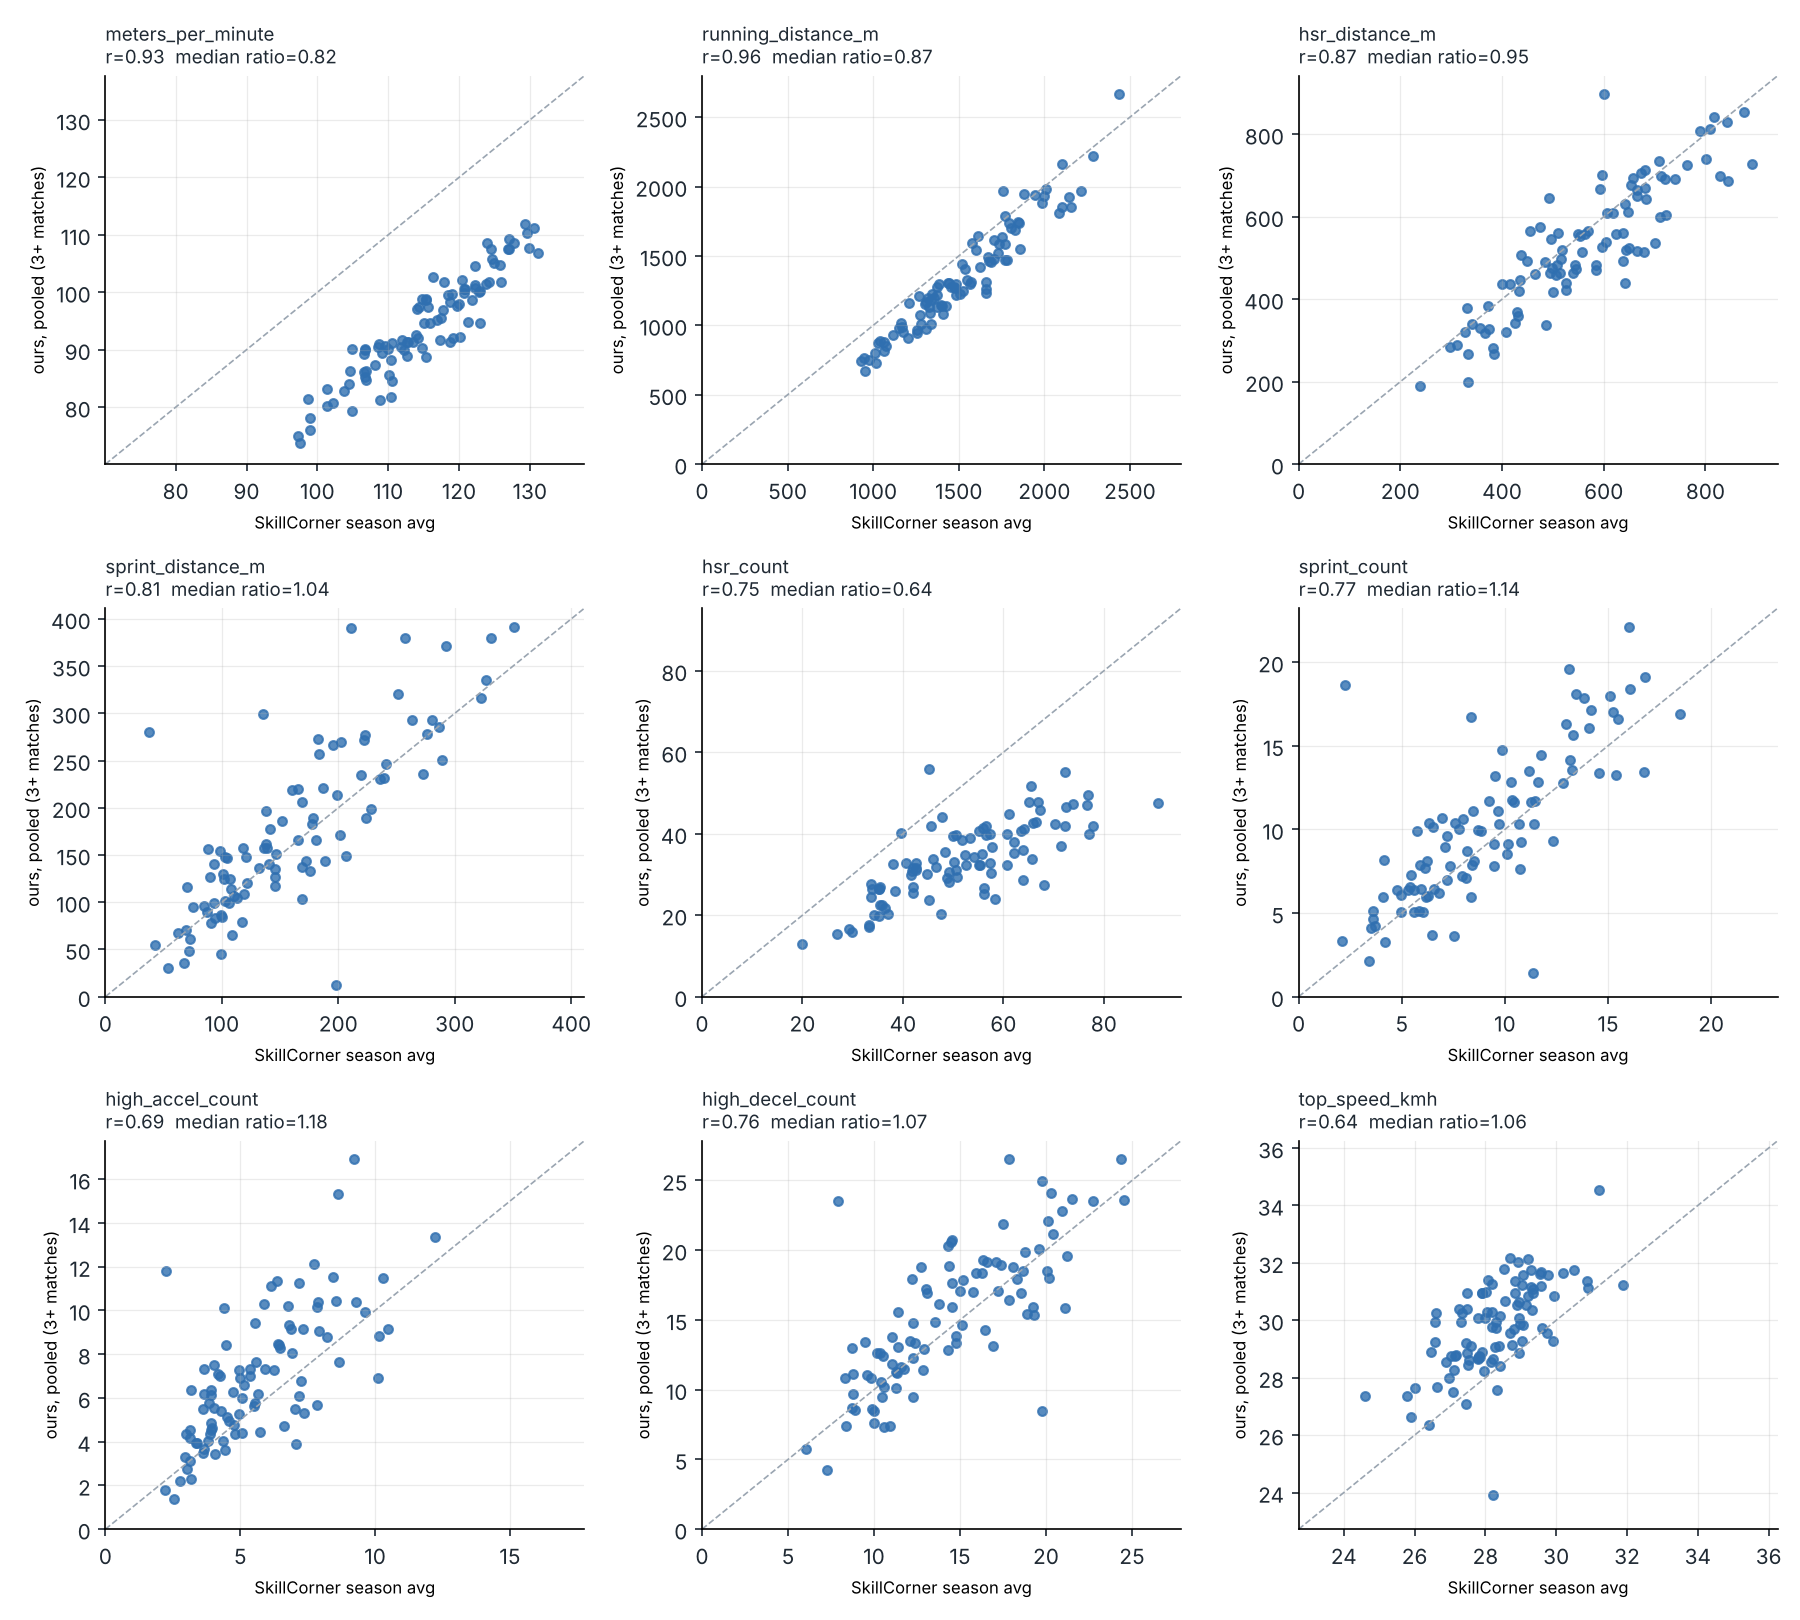

Data behind this chart, as committed beside it:
metric, r_single_match, ratio_single_match, r_pooled_1+, n_1+, r_pooled_3+, n_3+, ratio_pooled, r_pooled_5+, n_5+
meters_per_minute, 0.885, 0.819, 0.85, 211, 0.934, 94, 0.819, 0.989, 14
running_distance_m, 0.886, 0.854, 0.874, 211, 0.959, 94, 0.869, 0.99, 14
hsr_distance_m, 0.774, 0.914, 0.785, 211, 0.874, 94, 0.949, 0.965, 14
sprint_distance_m, 0.733, 0.981, 0.794, 211, 0.806, 94, 1.041, 0.857, 14
hsr_count, 0.657, 0.638, 0.684, 211, 0.754, 94, 0.641, 0.901, 14
sprint_count, 0.699, 1.045, 0.776, 211, 0.77, 94, 1.137, 0.849, 14
high_accel_count, 0.563, 1.166, 0.609, 211, 0.69, 94, 1.18, 0.921, 14
high_decel_count, 0.713, 1.004, 0.748, 211, 0.758, 94, 1.066, 0.967, 14
top_speed_kmh, 0.441, 1.054, 0.606, 211, 0.644, 94, 1.056, 0.39, 14
